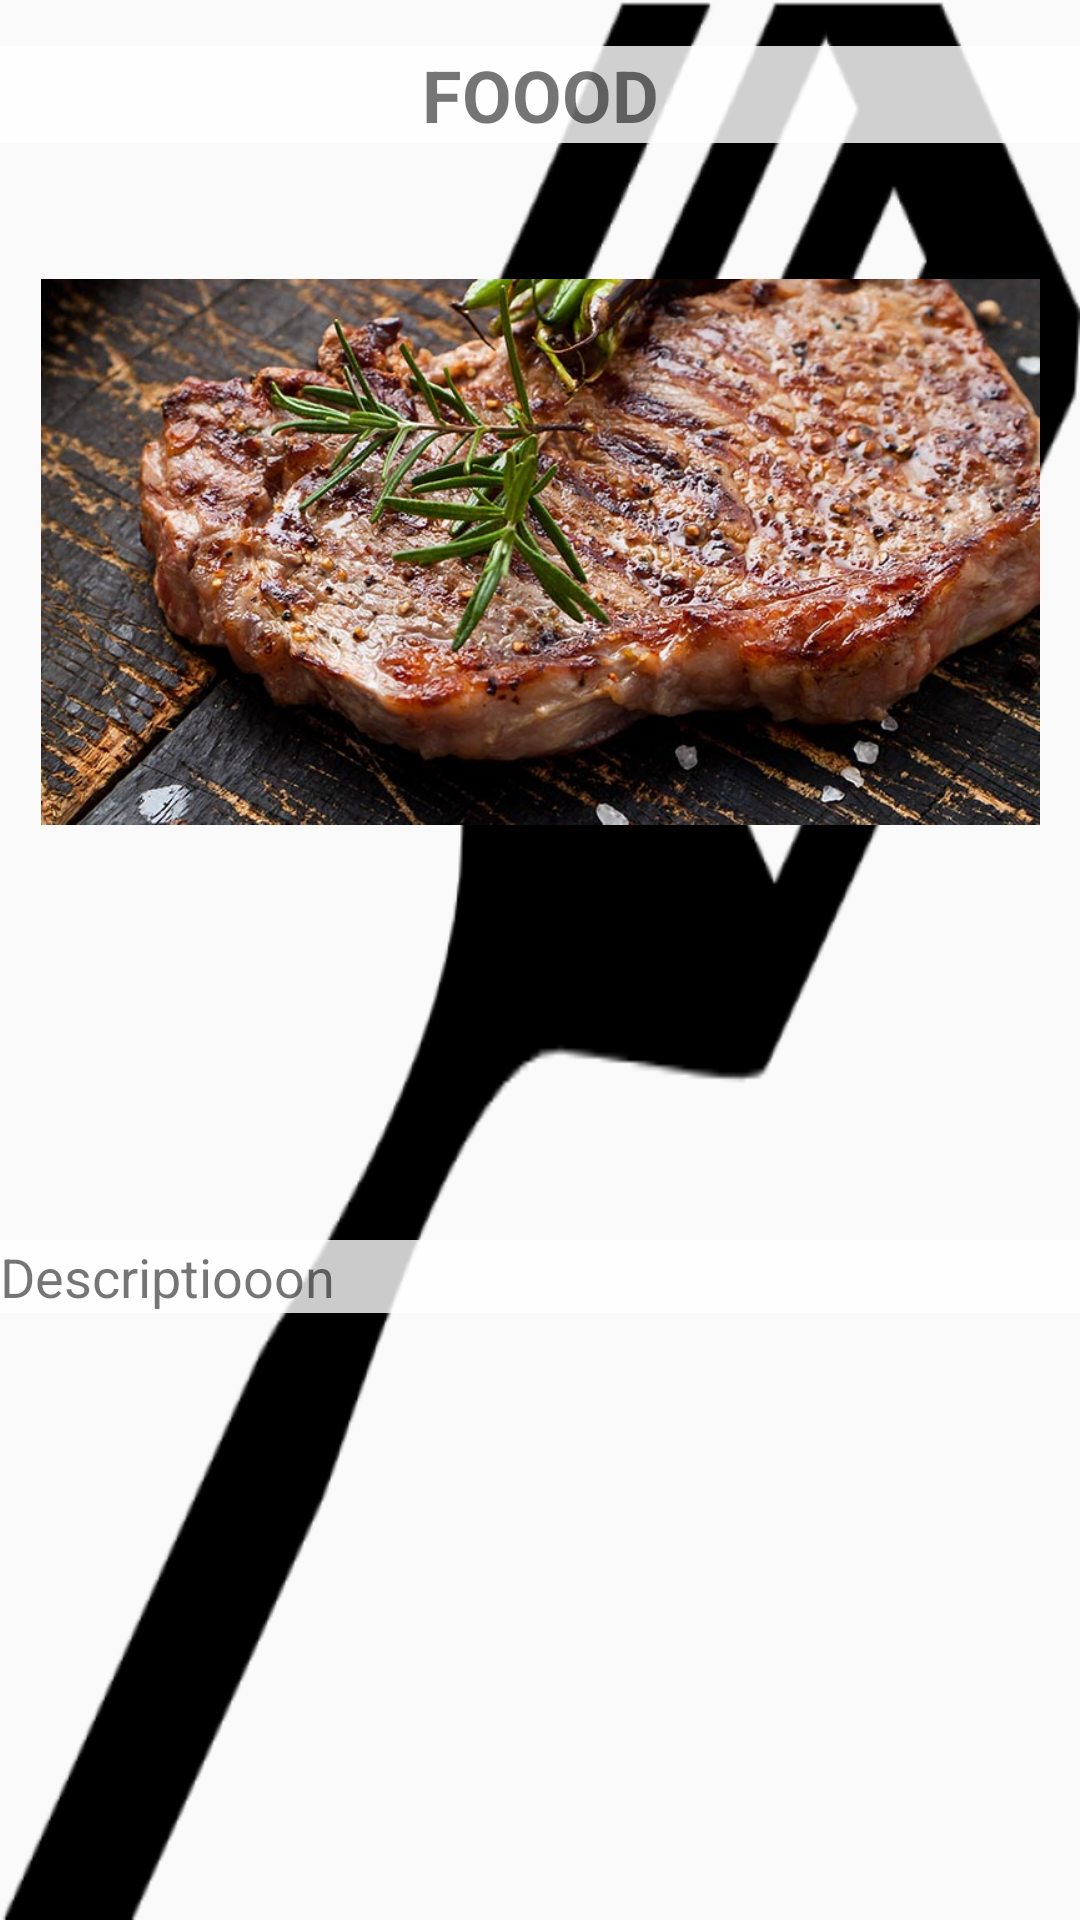

The Android layout XML behind this screen, and the referenced resources:
<!-- AndroidManifest.xml: application theme AppTheme -->
<!-- res/layout/activity_certain_recipe.xml -->
<?xml version="1.0" encoding="utf-8"?>

<androidx.constraintlayout.widget.ConstraintLayout xmlns:android="http://schemas.android.com/apk/res/android"
    xmlns:app="http://schemas.android.com/apk/res-auto"
    xmlns:tools="http://schemas.android.com/tools"
    android:layout_width="match_parent"
    android:layout_height="match_parent"
    android:background="@drawable/spatulablack"
    tools:context=".certainRecipe">

    <ImageView
        android:id="@+id/foodpic"
        android:layout_width="333dp"
        android:layout_height="368dp"
        app:layout_constraintBottom_toBottomOf="parent"
        app:layout_constraintEnd_toEndOf="parent"
        app:layout_constraintStart_toStartOf="parent"
        app:layout_constraintTop_toTopOf="parent"
        app:layout_constraintVertical_bias="0.0"
        app:srcCompat="@drawable/fleisch1" />

    <TextView
        android:id="@+id/tfFoodname"
        android:layout_width="0dp"
        android:layout_height="wrap_content"
        android:background="#D0FFFFFF"
        android:text="FOOOD"
        android:textAlignment="center"
        android:textSize="24sp"
        android:textStyle="bold"
        app:layout_constraintBottom_toTopOf="@+id/foodpic"
        app:layout_constraintEnd_toEndOf="parent"
        app:layout_constraintHorizontal_bias="0.0"
        app:layout_constraintStart_toStartOf="parent"
        app:layout_constraintTop_toBottomOf="@+id/foodpic"
        app:layout_constraintVertical_bias="0.881" />

    <TextView
        android:id="@+id/tfdescription"
        android:layout_width="0dp"
        android:layout_height="wrap_content"
        android:background="#CBFFFFFF"
        android:text="Descriptiooon"
        android:textSize="18sp"
        app:layout_constraintBottom_toBottomOf="parent"
        app:layout_constraintEnd_toEndOf="parent"
        app:layout_constraintHorizontal_bias="0.0"
        app:layout_constraintStart_toStartOf="parent"
        app:layout_constraintTop_toBottomOf="@+id/foodpic"
        app:layout_constraintVertical_bias="0.183" />
</androidx.constraintlayout.widget.ConstraintLayout>
<!-- resources referenced by this layout -->
<resources>
  <!-- drawable fleisch1: jpg bitmap (drawable, 155609 bytes) -->
  <!-- drawable spatulablack: png bitmap (drawable, 11494 bytes) -->
  <style name="AppTheme" parent="Theme.AppCompat.Light.DarkActionBar">
          
          <item name="colorPrimary">@color/colorPrimary</item>
          <item name="colorPrimaryDark">@color/colorPrimaryDark</item>
          <item name="colorAccent">@color/colorAccent</item>
          
      </style>
  <color name="colorPrimary">#76FF03</color>
  <color name="colorPrimaryDark">#00574B</color>
  <color name="colorAccent">#35F623</color>
</resources>
